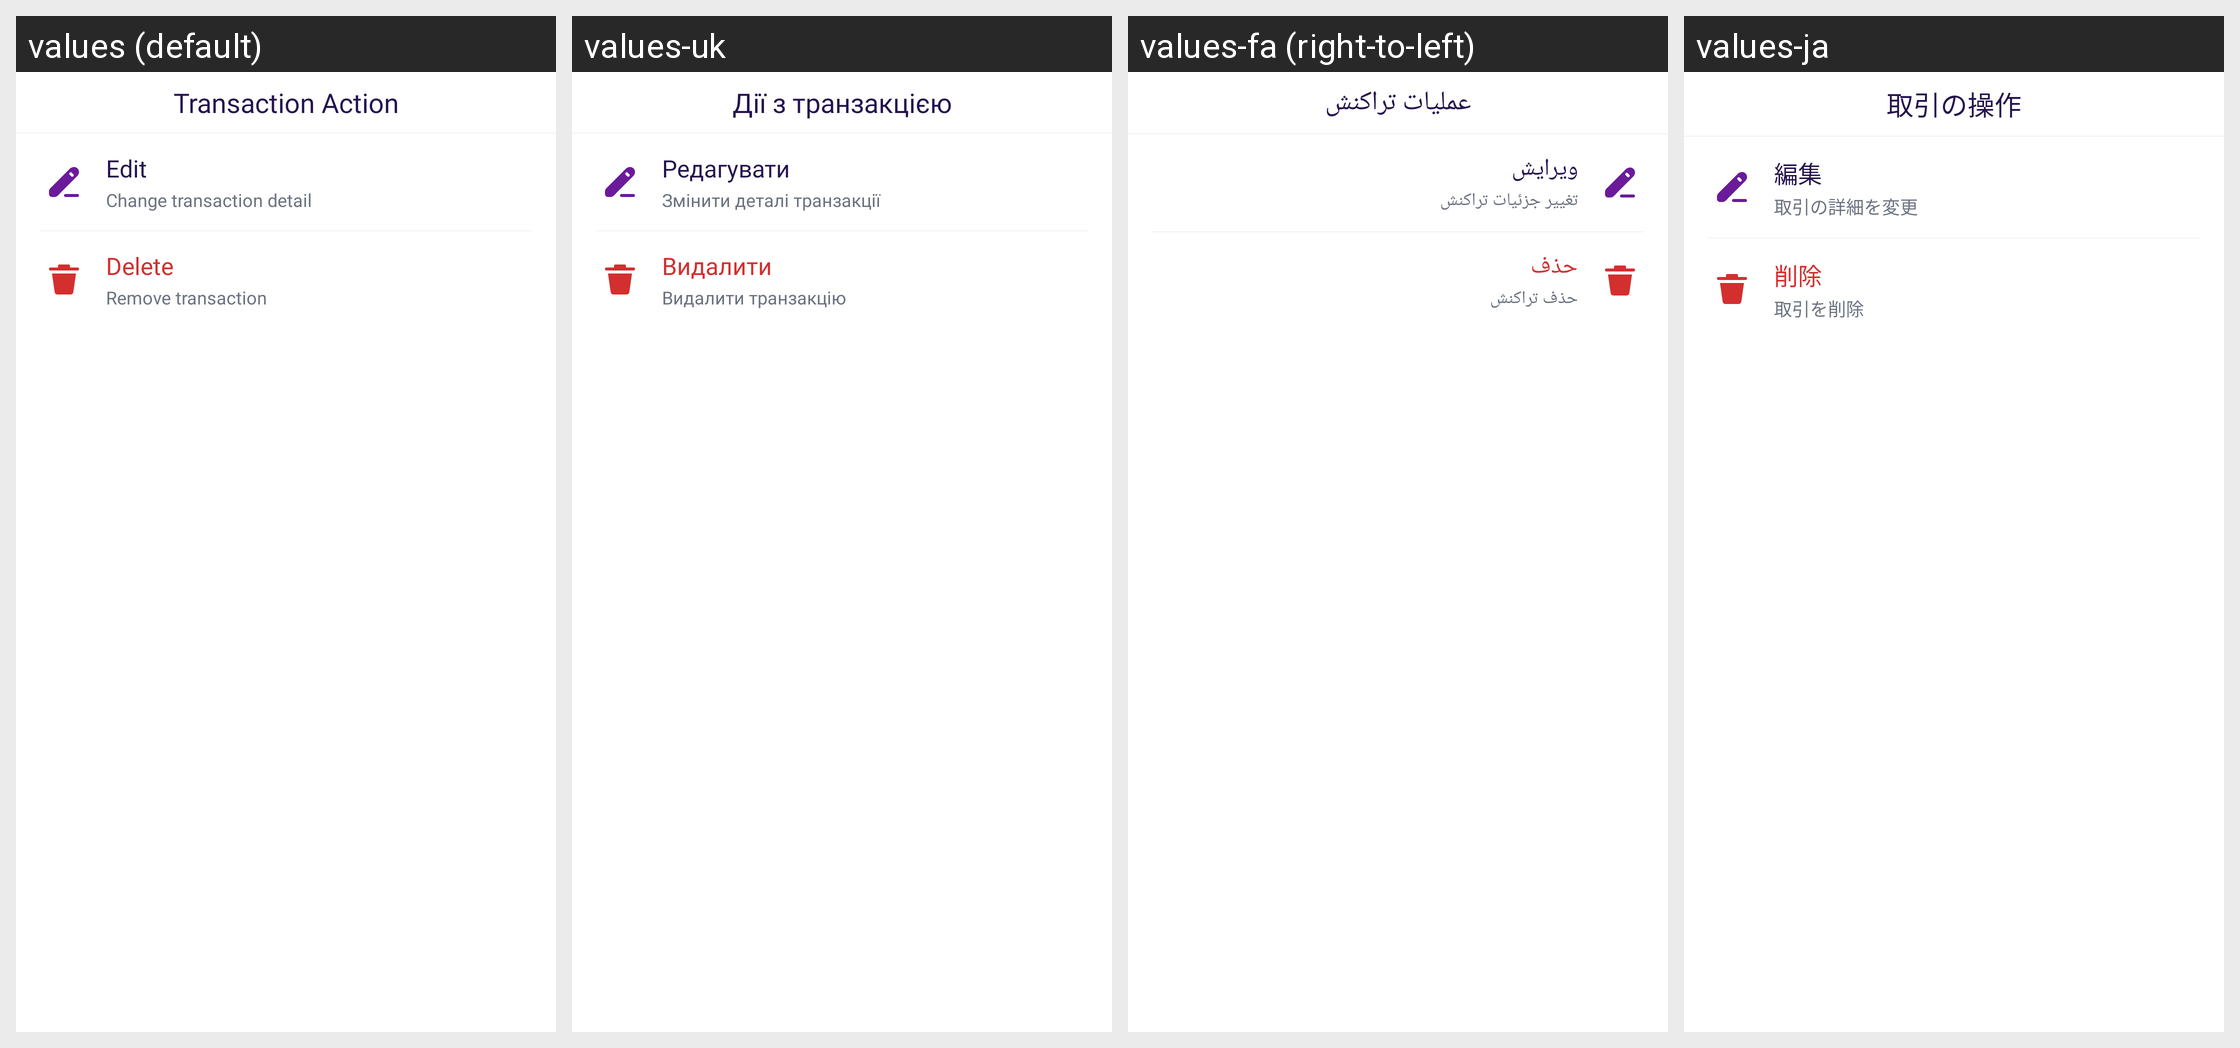

This grid shows one Android layout under several languages. Give, for every string resource on the screen, its name, the default text and each shown locale's text.
Android screen res/layout/bottom_payment_transaction_options.xml rendered under 4 locales, left to right: values (default), values-uk, values-fa (right-to-left), values-ja. Device: Nexus 5 (rendered at 1080×1920; each locale shown at half size, 540×960, under a caption strip naming it); theme Theme.MoneyTracker.
Other locales in the repository, not shown: values-ar, values-bn, values-cs, values-de, values-el, values-es, values-fr, values-hi, values-in, values-it, values-kn, values-ko, values-ml, values-ms, values-pl, values-pt-rBR, values-ro, values-ru, values-ta-rIN, values-te, values-th, values-tr, values-vi, values-zh-rCN, values-zh-rTW.
Strings drawn on this screen, with the default value and each locale's value (text and hints the layout hard-codes, and strings that could not be matched under every locale, appear in the picture but are not listed):

transaction_action
  values: Transaction Action
  values-uk: Дії з транзакцією
  values-fa: عملیات تراکنش
  values-ja: 取引の操作

text_edit
  values: Edit
  values-uk: Редагувати
  values-fa: ویرایش
  values-ja: 編集

change_detail
  values: Change transaction detail
  values-uk: Змінити деталі транзакції
  values-fa: تغییر جزئیات تراکنش
  values-ja: 取引の詳細を変更

delete
  values: Delete
  values-uk: Видалити
  values-fa: حذف
  values-ja: 削除

remove_transaction
  values: Remove transaction
  values-uk: Видалити транзакцію
  values-fa: حذف تراکنش
  values-ja: 取引を削除
